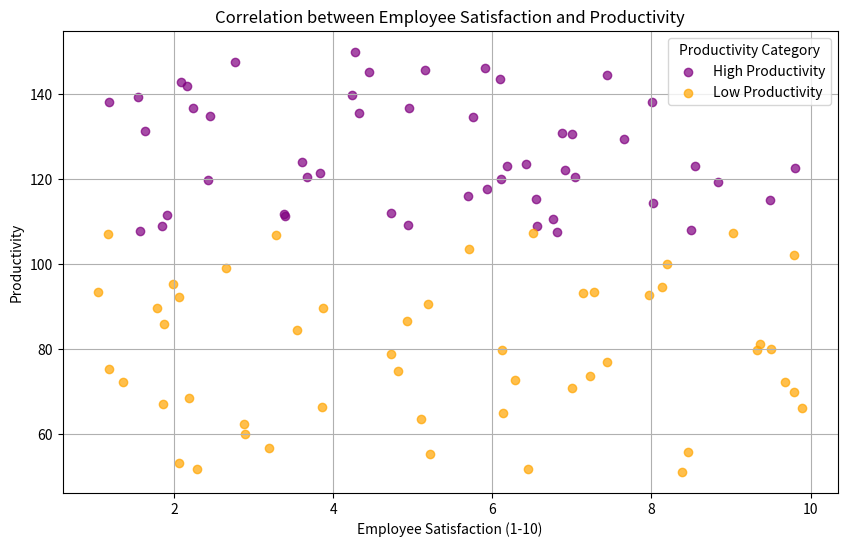

This figure's Python source:
import pandas as pd 

data = [
    {
        "employee_satisfaction": 5.939,
        "productivity": 117.782,
        "productivity_category": "High Productivity"
    },
    {
        "employee_satisfaction": 7.437,
        "productivity": 77.001,
        "productivity_category": "Low Productivity"
    },
    {
        "employee_satisfaction": 6.425,
        "productivity": 123.519,
        "productivity_category": "High Productivity"
    },
    {
        "employee_satisfaction": 5.904,
        "productivity": 146.219,
        "productivity_category": "High Productivity"
    },
    {
        "employee_satisfaction": 4.813,
        "productivity": 74.875,
        "productivity_category": "Low Productivity"
    },
    {
        "employee_satisfaction": 6.813,
        "productivity": 107.616,
        "productivity_category": "High Productivity"
    },
    {
        "employee_satisfaction": 4.938,
        "productivity": 109.204,
        "productivity_category": "High Productivity"
    },
    {
        "employee_satisfaction": 9.026,
        "productivity": 107.225,
        "productivity_category": "Low Productivity"
    },
    {
        "employee_satisfaction": 9.673,
        "productivity": 72.308,
        "productivity_category": "Low Productivity"
    },
    {
        "employee_satisfaction": 4.451,
        "productivity": 145.275,
        "productivity_category": "High Productivity"
    },
    {
        "employee_satisfaction": 8.126,
        "productivity": 94.713,
        "productivity_category": "Low Productivity"
    },
    {
        "employee_satisfaction": 5.76,
        "productivity": 134.641,
        "productivity_category": "High Productivity"
    },
    {
        "employee_satisfaction": 6.112,
        "productivity": 119.948,
        "productivity_category": "High Productivity"
    },
    {
        "employee_satisfaction": 9.33,
        "productivity": 79.744,
        "productivity_category": "Low Productivity"
    },
    {
        "employee_satisfaction": 1.639,
        "productivity": 131.38,
        "productivity_category": "High Productivity"
    },
    {
        "employee_satisfaction": 1.784,
        "productivity": 89.651,
        "productivity_category": "Low Productivity"
    },
    {
        "employee_satisfaction": 1.182,
        "productivity": 138.11,
        "productivity_category": "High Productivity"
    },
    {
        "employee_satisfaction": 8.494,
        "productivity": 108.127,
        "productivity_category": "High Productivity"
    },
    {
        "employee_satisfaction": 8.003,
        "productivity": 138.174,
        "productivity_category": "High Productivity"
    },
    {
        "employee_satisfaction": 8.83,
        "productivity": 119.253,
        "productivity_category": "High Productivity"
    },
    {
        "employee_satisfaction": 9.808,
        "productivity": 122.525,
        "productivity_category": "High Productivity"
    },
    {
        "employee_satisfaction": 8.192,
        "productivity": 100.132,
        "productivity_category": "Low Productivity"
    },
    {
        "employee_satisfaction": 5.153,
        "productivity": 145.608,
        "productivity_category": "High Productivity"
    },
    {
        "employee_satisfaction": 8.025,
        "productivity": 114.399,
        "productivity_category": "High Productivity"
    },
    {
        "employee_satisfaction": 2.064,
        "productivity": 92.386,
        "productivity_category": "Low Productivity"
    },
    {
        "employee_satisfaction": 6.759,
        "productivity": 110.639,
        "productivity_category": "High Productivity"
    },
    {
        "employee_satisfaction": 2.29,
        "productivity": 51.919,
        "productivity_category": "Low Productivity"
    },
    {
        "employee_satisfaction": 9.502,
        "productivity": 80.157,
        "productivity_category": "Low Productivity"
    },
    {
        "employee_satisfaction": 5.697,
        "productivity": 116.017,
        "productivity_category": "High Productivity"
    },
    {
        "employee_satisfaction": 4.732,
        "productivity": 79.008,
        "productivity_category": "Low Productivity"
    },
    {
        "employee_satisfaction": 3.381,
        "productivity": 111.802,
        "productivity_category": "High Productivity"
    },
    {
        "employee_satisfaction": 7.968,
        "productivity": 92.877,
        "productivity_category": "Low Productivity"
    },
    {
        "employee_satisfaction": 5.105,
        "productivity": 63.547,
        "productivity_category": "Low Productivity"
    },
    {
        "employee_satisfaction": 6.116,
        "productivity": 79.828,
        "productivity_category": "Low Productivity"
    },
    {
        "employee_satisfaction": 1.169,
        "productivity": 106.996,
        "productivity_category": "Low Productivity"
    },
    {
        "employee_satisfaction": 6.559,
        "productivity": 109.087,
        "productivity_category": "High Productivity"
    },
    {
        "employee_satisfaction": 6.509,
        "productivity": 107.433,
        "productivity_category": "Low Productivity"
    },
    {
        "employee_satisfaction": 6.552,
        "productivity": 115.32,
        "productivity_category": "High Productivity"
    },
    {
        "employee_satisfaction": 9.494,
        "productivity": 115.21,
        "productivity_category": "High Productivity"
    },
    {
        "employee_satisfaction": 7.136,
        "productivity": 93.142,
        "productivity_category": "Low Productivity"
    },
    {
        "employee_satisfaction": 4.236,
        "productivity": 139.655,
        "productivity_category": "High Productivity"
    },
    {
        "employee_satisfaction": 4.933,
        "productivity": 86.756,
        "productivity_category": "Low Productivity"
    },
    {
        "employee_satisfaction": 7.279,
        "productivity": 93.586,
        "productivity_category": "Low Productivity"
    },
    {
        "employee_satisfaction": 1.542,
        "productivity": 139.192,
        "productivity_category": "High Productivity"
    },
    {
        "employee_satisfaction": 7.001,
        "productivity": 130.619,
        "productivity_category": "High Productivity"
    },
    {
        "employee_satisfaction": 7.036,
        "productivity": 120.389,
        "productivity_category": "High Productivity"
    },
    {
        "employee_satisfaction": 2.893,
        "productivity": 60.023,
        "productivity_category": "Low Productivity"
    },
    {
        "employee_satisfaction": 2.16,
        "productivity": 141.948,
        "productivity_category": "High Productivity"
    },
    {
        "employee_satisfaction": 3.839,
        "productivity": 121.424,
        "productivity_category": "High Productivity"
    },
    {
        "employee_satisfaction": 4.273,
        "productivity": 149.885,
        "productivity_category": "High Productivity"
    },
    {
        "employee_satisfaction": 6.132,
        "productivity": 64.945,
        "productivity_category": "Low Productivity"
    },
    {
        "employee_satisfaction": 4.947,
        "productivity": 136.813,
        "productivity_category": "High Productivity"
    },
    {
        "employee_satisfaction": 9.895,
        "productivity": 66.249,
        "productivity_category": "Low Productivity"
    },
    {
        "employee_satisfaction": 1.918,
        "productivity": 111.556,
        "productivity_category": "High Productivity"
    },
    {
        "employee_satisfaction": 2.88,
        "productivity": 62.382,
        "productivity_category": "Low Productivity"
    },
    {
        "employee_satisfaction": 2.452,
        "productivity": 134.801,
        "productivity_category": "High Productivity"
    },
    {
        "employee_satisfaction": 6.878,
        "productivity": 130.732,
        "productivity_category": "High Productivity"
    },
    {
        "employee_satisfaction": 3.28,
        "productivity": 106.91,
        "productivity_category": "Low Productivity"
    },
    {
        "employee_satisfaction": 5.197,
        "productivity": 90.718,
        "productivity_category": "Low Productivity"
    },
    {
        "employee_satisfaction": 3.2,
        "productivity": 56.917,
        "productivity_category": "Low Productivity"
    },
    {
        "employee_satisfaction": 2.431,
        "productivity": 119.743,
        "productivity_category": "High Productivity"
    },
    {
        "employee_satisfaction": 1.993,
        "productivity": 95.354,
        "productivity_category": "Low Productivity"
    },
    {
        "employee_satisfaction": 6.907,
        "productivity": 122.206,
        "productivity_category": "High Productivity"
    },
    {
        "employee_satisfaction": 2.244,
        "productivity": 136.638,
        "productivity_category": "High Productivity"
    },
    {
        "employee_satisfaction": 2.769,
        "productivity": 147.552,
        "productivity_category": "High Productivity"
    },
    {
        "employee_satisfaction": 4.319,
        "productivity": 135.58,
        "productivity_category": "High Productivity"
    },
    {
        "employee_satisfaction": 8.389,
        "productivity": 51.171,
        "productivity_category": "Low Productivity"
    },
    {
        "employee_satisfaction": 1.874,
        "productivity": 85.998,
        "productivity_category": "Low Productivity"
    },
    {
        "employee_satisfaction": 8.542,
        "productivity": 122.999,
        "productivity_category": "High Productivity"
    },
    {
        "employee_satisfaction": 1.865,
        "productivity": 67.163,
        "productivity_category": "Low Productivity"
    },
    {
        "employee_satisfaction": 9.788,
        "productivity": 102.104,
        "productivity_category": "Low Productivity"
    },
    {
        "employee_satisfaction": 5.218,
        "productivity": 55.434,
        "productivity_category": "Low Productivity"
    },
    {
        "employee_satisfaction": 9.791,
        "productivity": 70,
        "productivity_category": "Low Productivity"
    },
    {
        "employee_satisfaction": 6.444,
        "productivity": 51.852,
        "productivity_category": "Low Productivity"
    },
    {
        "employee_satisfaction": 7.653,
        "productivity": 129.37,
        "productivity_category": "High Productivity"
    },
    {
        "employee_satisfaction": 1.353,
        "productivity": 72.392,
        "productivity_category": "Low Productivity"
    },
    {
        "employee_satisfaction": 3.545,
        "productivity": 84.535,
        "productivity_category": "Low Productivity"
    },
    {
        "employee_satisfaction": 2.082,
        "productivity": 142.808,
        "productivity_category": "High Productivity"
    },
    {
        "employee_satisfaction": 3.665,
        "productivity": 120.441,
        "productivity_category": "High Productivity"
    },
    {
        "employee_satisfaction": 2.069,
        "productivity": 53.184,
        "productivity_category": "Low Productivity"
    },
    {
        "employee_satisfaction": 3.862,
        "productivity": 66.469,
        "productivity_category": "Low Productivity"
    },
    {
        "employee_satisfaction": 4.728,
        "productivity": 112.148,
        "productivity_category": "High Productivity"
    },
    {
        "employee_satisfaction": 1.577,
        "productivity": 107.723,
        "productivity_category": "High Productivity"
    },
    {
        "employee_satisfaction": 7.232,
        "productivity": 73.789,
        "productivity_category": "Low Productivity"
    },
    {
        "employee_satisfaction": 6.099,
        "productivity": 143.421,
        "productivity_category": "High Productivity"
    },
    {
        "employee_satisfaction": 3.389,
        "productivity": 111.397,
        "productivity_category": "High Productivity"
    },
    {
        "employee_satisfaction": 5.709,
        "productivity": 103.563,
        "productivity_category": "Low Productivity"
    },
    {
        "employee_satisfaction": 1.845,
        "productivity": 108.991,
        "productivity_category": "High Productivity"
    },
    {
        "employee_satisfaction": 6.184,
        "productivity": 123.012,
        "productivity_category": "High Productivity"
    },
    {
        "employee_satisfaction": 9.364,
        "productivity": 81.194,
        "productivity_category": "Low Productivity"
    },
    {
        "employee_satisfaction": 3.867,
        "productivity": 89.822,
        "productivity_category": "Low Productivity"
    },
    {
        "employee_satisfaction": 7.007,
        "productivity": 70.984,
        "productivity_category": "Low Productivity"
    },
    {
        "employee_satisfaction": 2.186,
        "productivity": 68.619,
        "productivity_category": "Low Productivity"
    },
    {
        "employee_satisfaction": 7.447,
        "productivity": 144.437,
        "productivity_category": "High Productivity"
    },
    {
        "employee_satisfaction": 3.605,
        "productivity": 123.955,
        "productivity_category": "High Productivity"
    },
    {
        "employee_satisfaction": 2.649,
        "productivity": 99.046,
        "productivity_category": "Low Productivity"
    },
    {
        "employee_satisfaction": 6.279,
        "productivity": 72.741,
        "productivity_category": "Low Productivity"
    },
    {
        "employee_satisfaction": 1.181,
        "productivity": 75.436,
        "productivity_category": "Low Productivity"
    },
    {
        "employee_satisfaction": 8.46,
        "productivity": 55.803,
        "productivity_category": "Low Productivity"
    },
    {
        "employee_satisfaction": 1.042,
        "productivity": 93.442,
        "productivity_category": "Low Productivity"
    }
]

df = pd.DataFrame(data)

import matplotlib.pyplot as plt

colors = {'High Productivity': 'purple', "Low Productivity": "orange"}
plt.figure(figsize=(10,6))

for category, group in df.groupby('productivity_category'):
    plt.scatter(group['employee_satisfaction'], group['productivity'], color=colors[category], label=category, alpha=0.7)
    
plt.title('Correlation between Employee Satisfaction and Productivity')
plt.xlabel('Employee Satisfaction (1-10)')
plt.ylabel('Productivity')
plt.legend(title='Productivity Category')
plt.grid(True)
plt.show()